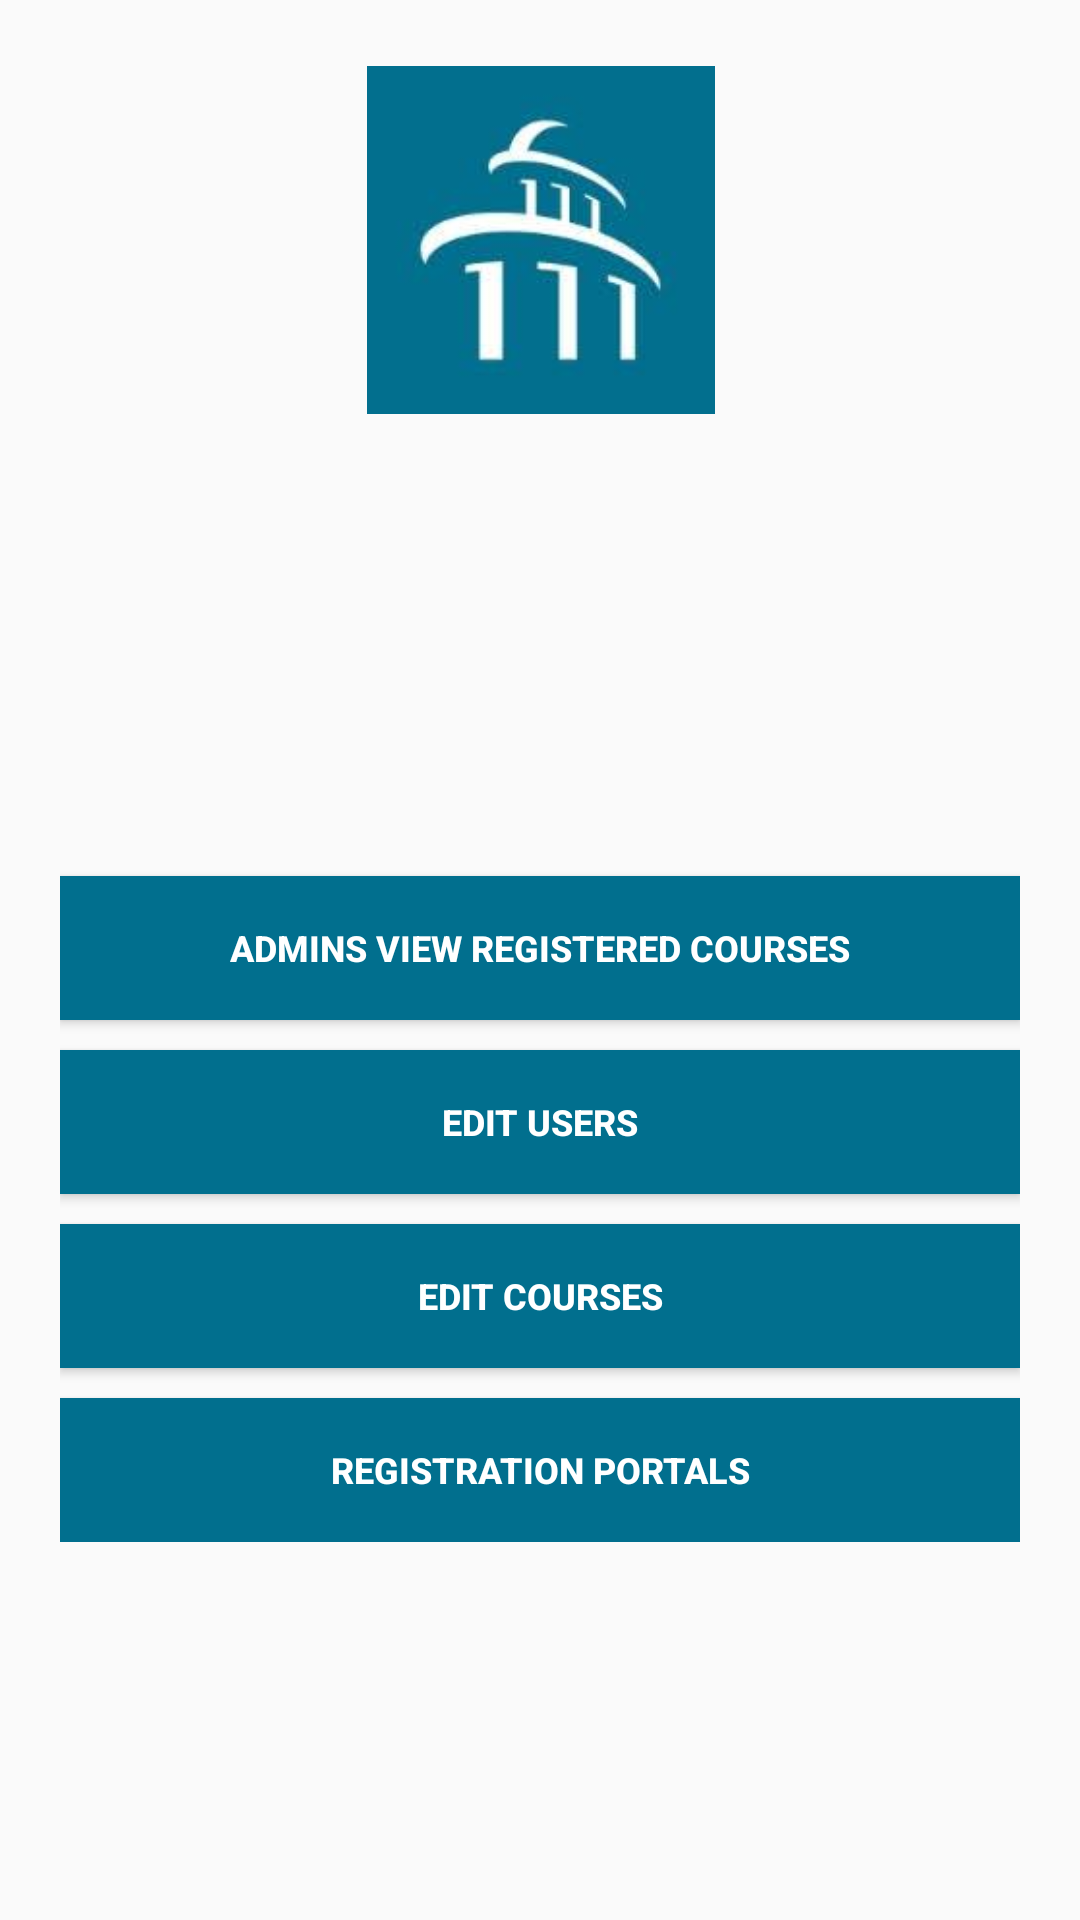

This screen was rendered from an Android layout file. Write that file and the resources it references.
<!-- AndroidManifest.xml: application theme AppTheme -->
<!-- res/layout/fragment_admin_home.xml -->
<?xml version="1.0" encoding="utf-8"?>
<LinearLayout xmlns:android="http://schemas.android.com/apk/res/android"
    xmlns:tools="http://schemas.android.com/tools"
    android:layout_width="match_parent"
    android:layout_height="match_parent"
    xmlns:app="http://schemas.android.com/apk/res-auto"
    android:orientation="vertical"
    android:weightSum="10"
    android:gravity="center">

    <LinearLayout
        android:layout_width="match_parent"
        android:layout_height="match_parent"
        android:orientation="vertical"
        android:gravity="center"
        >

        <LinearLayout
            android:layout_width="match_parent"
            android:layout_height="0dp"
            android:gravity="center"
            android:layout_weight="2"
            >

            <ImageView
                android:id="@+id/imageView"
                android:layout_width="423dp"
                android:layout_height="116dp"
                android:src="@drawable/segi" />
        </LinearLayout>

        <ScrollView

            android:layout_width="match_parent"
            android:layout_height="0dp"
            android:layout_weight="6"
            android:gravity="center">

            <LinearLayout
                android:layout_width="match_parent"
                android:layout_height="wrap_content"
                android:orientation="vertical"
                android:layout_gravity="center"
                android:layout_marginLeft="20dp"
                android:layout_marginRight="20dp"
                android:layout_marginBottom="2dp"
                android:gravity="center">


                <Button
                    android:id="@+id/onClickViewRegCourse"
                    android:layout_width="match_parent"
                    android:layout_height="wrap_content"
                    android:layout_marginTop="10dp"
                    android:text="Admins View Registered Courses"
                    android:textSize="12dp"
                    android:textStyle="bold"
                    android:background="@color/colorPrimaryDark"
                    android:textColor="@color/white"/>

                <Button
                    android:visibility="gone"
                    android:id="@+id/onClickAddUser"
                    android:layout_width="match_parent"
                    android:layout_height="wrap_content"
                    android:layout_marginTop="10dp"
                    android:background="@color/colorPrimaryDark"
                    android:text="Add user"
                    android:textColor="@color/white"
                    android:textSize="12dp"
                    android:textStyle="bold" />

                <Button
                    android:id="@+id/btnOnClickEditUser"
                    android:layout_width="match_parent"
                    android:layout_height="wrap_content"
                    android:layout_marginTop="10dp"
                    android:background="@color/colorPrimaryDark"
                    android:text="Edit users"
                    android:textColor="@color/white"
                    android:textSize="12dp"
                    android:textStyle="bold" />

                <Button
                    android:id="@+id/btnManageCourses"
                    android:layout_width="match_parent"
                    android:layout_height="wrap_content"
                    android:layout_marginTop="10dp"
                    android:text="Edit Courses"
                    android:textSize="12dp"
                    android:textStyle="bold"
                    android:background="@color/colorPrimaryDark"
                    android:textColor="@color/white"/>

                <Button
                    android:id="@+id/onClickEditCourses"
                    android:visibility="gone"
                    android:layout_width="match_parent"
                    android:layout_height="wrap_content"
                    android:layout_marginTop="10dp"
                    android:background="@color/colorPrimaryDark"
                    android:textColor="@color/white"
                    android:text="View Courses"
                    android:textSize="12dp"
                    android:textStyle="bold" />

                <Button
                    android:id="@+id/btnOpenRegistration"
                    android:layout_width="match_parent"
                    android:layout_height="wrap_content"
                    android:layout_marginTop="10dp"
                    android:text="Registration Portals"
                    android:textSize="12dp"
                    android:textStyle="bold"
                    android:background="@color/colorPrimaryDark"
                    android:textColor="@color/white"/>





                


            </LinearLayout>


        </ScrollView>

       

    </LinearLayout>


</LinearLayout>
<!-- resources referenced by this layout -->
<resources>
  <color name="colorPrimaryDark">#016F8E</color>
  <color name="white">#fff</color>
  <!-- drawable circle (drawable) -->
  <shape xmlns:android="http://schemas.android.com/apk/res/android"
      android:innerRadius="0dp"
      android:shape="ring"
      android:thicknessRatio="2"
      android:useLevel="false" >
      <solid android:color="@color/colorPrimaryDark" />
  
  </shape>
  <!-- drawable new_registration_icon (drawable) -->
  <vector
      android:height="30dp"
      android:tint="#F8F7FF"
      android:viewportHeight="30.0"
      android:viewportWidth="30.0"
      android:width="30dp"
  
      xmlns:android="http://schemas.android.com/apk/res/android">
      <path android:fillColor="#FFF1F1" android:pathData="M18,2H6c-1.1,0 -2,0.9 -2,2v16c0,1.1 0.9,2 2,2h12c1.1,0 2,-0.9 2,-2V4c0,-1.1 -0.9,-2 -2,-2zM6,4h5v8l-2.5,-1.5L6,12V4z"/>
  </vector>
  <!-- drawable segi: jpg bitmap (drawable-v24, 3964 bytes) -->
  <!-- drawable users_icon (drawable) -->
  <vector android:height="24dp" android:tint="#F8F7FF"
      android:viewportHeight="24.0" android:viewportWidth="24.0"
      android:width="24dp" xmlns:android="http://schemas.android.com/apk/res/android">
      <path android:fillColor="#fff" android:pathData="M16,11c1.66,0 2.99,-1.34 2.99,-3S17.66,5 16,5c-1.66,0 -3,1.34 -3,3s1.34,3 3,3zM8,11c1.66,0 2.99,-1.34 2.99,-3S9.66,5 8,5C6.34,5 5,6.34 5,8s1.34,3 3,3zM8,13c-2.33,0 -7,1.17 -7,3.5L1,19h14v-2.5c0,-2.33 -4.67,-3.5 -7,-3.5zM16,13c-0.29,0 -0.62,0.02 -0.97,0.05 1.16,0.84 1.97,1.97 1.97,3.45L17,19h6v-2.5c0,-2.33 -4.67,-3.5 -7,-3.5z"/>
  </vector>
  <!-- drawable view_registration_icon (drawable) -->
  <vector android:height="24dp" android:tint="#F8F7FF"
      android:viewportHeight="24.0" android:viewportWidth="24.0"
      android:width="24dp" xmlns:android="http://schemas.android.com/apk/res/android">
      <path android:fillColor="#FF000000" android:pathData="M20.54,5.23l-1.39,-1.68C18.88,3.21 18.47,3 18,3H6c-0.47,0 -0.88,0.21 -1.16,0.55L3.46,5.23C3.17,5.57 3,6.02 3,6.5V19c0,1.1 0.9,2 2,2h14c1.1,0 2,-0.9 2,-2V6.5c0,-0.48 -0.17,-0.93 -0.46,-1.27zM12,17.5L6.5,12H10v-2h4v2h3.5L12,17.5zM5.12,5l0.81,-1h12l0.94,1H5.12z"/>
  </vector>
  <style name="AppTheme" parent="Theme.AppCompat.Light.NoActionBar">
          
          <item name="colorPrimary">@color/colorPrimary</item>
          <item name="colorPrimaryDark">@color/colorPrimaryDark</item>
          <item name="colorAccent">@color/colorAccent</item>
      </style>
  <color name="colorPrimary">#97ADB8</color>
  <color name="colorAccent">#016F8E</color>
</resources>
